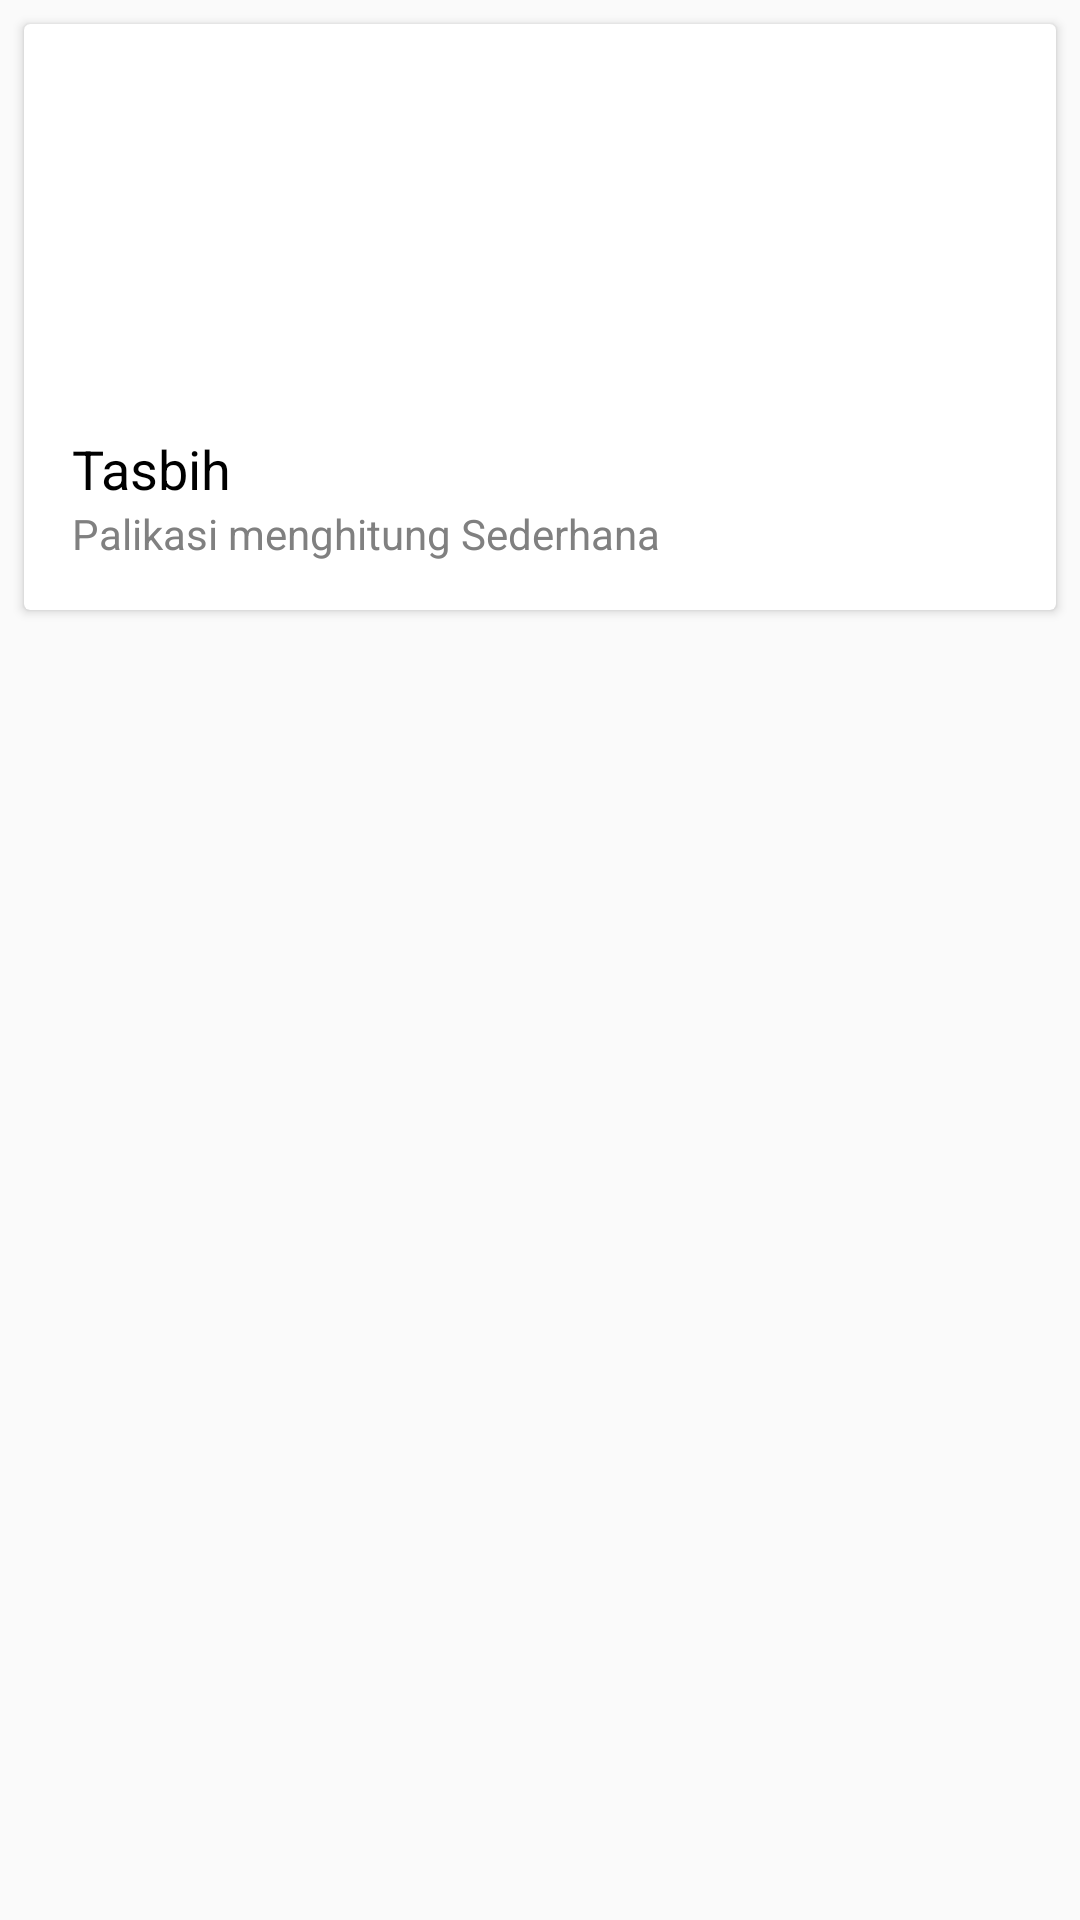

Here is an Android app screen rendered from its layout file. Give the layout XML and the strings, colors and styles it references.
<!-- AndroidManifest.xml: application theme Theme.Bissmillah -->
<!-- res/layout/kumpulan_project_kecil.xml -->
<?xml version="1.0" encoding="utf-8"?>
<androidx.constraintlayout.widget.ConstraintLayout xmlns:android="http://schemas.android.com/apk/res/android"
    xmlns:app="http://schemas.android.com/apk/res-auto"
    xmlns:tools="http://schemas.android.com/tools"
    android:layout_width="match_parent"
    android:layout_height="match_parent"
    tools:context=".KumpulanProjectKecil">

    <LinearLayout
        android:layout_width="match_parent"
        android:layout_height="match_parent"
        android:orientation="horizontal">

        <!-- res/layout/card_barang.xml -->

        <androidx.cardview.widget.CardView
            android:id="@+id/cardTasbih"
            android:layout_width="match_parent"
            android:layout_height="wrap_content"
            android:layout_margin="8dp">

            <LinearLayout
                android:layout_width="match_parent"
                android:layout_height="wrap_content"
                android:orientation="vertical"
                android:padding="16dp">

                
                <ImageView
                    android:id="@+id/imageBarang"
                    android:layout_width="match_parent"
                    android:layout_height="120dp"
                    android:scaleType="centerCrop"
                    android:src="@drawable/ic_counter" />

                
                <TextView
                    android:id="@+id/textNamaBarang"
                    android:layout_width="match_parent"
                    android:layout_height="wrap_content"
                    android:text="Tasbih"
                    android:textColor="#000000"
                    android:textSize="18sp" />

                
                <TextView
                    android:id="@+id/textHargaBarang"
                    android:layout_width="match_parent"
                    android:layout_height="wrap_content"
                    android:text="Palikasi menghitung Sederhana"
                    android:textColor="#808080"
                    android:textSize="14sp" />

            </LinearLayout>
        </androidx.cardview.widget.CardView>

    </LinearLayout>
</androidx.constraintlayout.widget.ConstraintLayout>
<!-- resources referenced by this layout -->
<resources>
  <style name="Theme.Bissmillah" parent="Base.Theme.Bissmillah" />
  <style name="Base.Theme.Bissmillah" parent="Theme.AppCompat.DayNight.NoActionBar">
          
          
      </style>
</resources>
